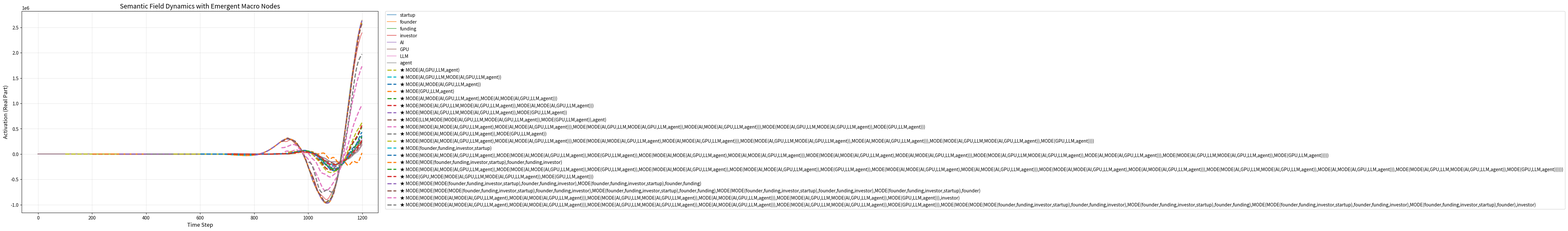

This figure's Python source:
import numpy as np
import matplotlib.pyplot as plt

# =====================================================
# Semantic Field
# =====================================================

class SemanticField:

    def __init__(self):

        self.names = []
        self.levels = []

        self.A = None
        self.W = None

        self.u = None
        self.v = None

        self.generated_modes = set()

    # -------------------------------------------------

    def add_node(self, name, level=0):

        self.names.append(name)
        self.levels.append(level)

        n = len(self.names)

        if self.A is None:

            self.A = np.zeros((1,1))
            self.W = np.zeros((1,1))

            self.u = np.zeros(1,dtype=complex)
            self.v = np.zeros(1,dtype=complex)

            return

        old_n = n - 1

        A2 = np.zeros((n,n))
        W2 = np.zeros((n,n))

        A2[:old_n,:old_n] = self.A
        W2[:old_n,:old_n] = self.W

        self.A = A2
        self.W = W2

        self.u = np.pad(self.u,(0,1))
        self.v = np.pad(self.v,(0,1))

    # -------------------------------------------------

    def connect(self,i,j,strength=1.0):

        self.A[i,j] = strength
        self.A[j,i] = strength

# =====================================================
# Gauge Laplacian
# =====================================================

def gauge_laplacian(u,A,W,g):

    N = len(u)

    result = np.zeros_like(u)

    for i in range(N):

        total = 0

        for j in range(N):

            if A[i,j] > 0:

                transported = (
                    u[j]
                    * np.exp(-1j*g*W[i,j])
                )

                total += transported - u[i]

        result[i] = total

    return result

# =====================================================
# Mode Discovery
# =====================================================

def discover_modes(
    history,
    threshold=0.35
):

    if history.shape[0] < 20:
        return []

    C = np.cov(history.T)

    eigvals,eigvecs = np.linalg.eigh(C)

    idx = np.argsort(eigvals)[::-1]

    eigvals = eigvals[idx]
    eigvecs = eigvecs[:,idx]

    modes = []

    for k in range(min(3,len(eigvals))):

        vec = eigvecs[:,k]

        active = np.where(
            np.abs(vec) > threshold
        )[0]

        if len(active) >= 2:

            modes.append(
                (
                    eigvals[k],
                    active
                )
            )

    return modes

# =====================================================
# Macro Node Creation
# =====================================================

def create_macro_node(
    field,
    members,
    eigval
):

    member_names = tuple(
        sorted(
            field.names[i]
            for i in members
        )
    )

    if member_names in field.generated_modes:
        return

    field.generated_modes.add(member_names)

    mode_name = (
        "MODE("
        +
        ",".join(member_names[:4])
        +
        ")"
    )

    field.add_node(
        mode_name,
        level=1
    )

    new_id = len(field.names)-1

    for m in members:

        field.connect(
            new_id,
            m,
            strength=1.0
        )

        tension = 1.0/(eigval+1e-5)

        field.W[new_id,m] = tension
        field.W[m,new_id] = tension

    field.u[new_id] = np.mean(
        field.u[members]
    )

    print(
        "\n[NEW MACRO NODE]"
    )
    print(mode_name)

# =====================================================
# Build Initial Graph
# =====================================================

field = SemanticField()

base_nodes = [

    "startup",
    "founder",
    "funding",
    "investor",

    "AI",
    "GPU",
    "LLM",
    "agent"
]

for n in base_nodes:
    field.add_node(n)

links = [

    (0,1),(0,2),(1,2),(2,3),

    (4,5),(4,6),(4,7),
    (5,6),(6,7)
]

for i,j in links:
    field.connect(i,j)

np.random.seed(42)

field.W = (
    np.random.normal(
        0,
        0.4,
        field.W.shape
    )
)

field.W = (
    field.W +
    field.W.T
)/2

# =====================================================
# Parameters
# =====================================================

DT = 0.05
STEPS = 1200

C_WAVE = 1.4
DAMPING = 0.05

BASE_G = 0.6

history = []

# =====================================================
# Input
# =====================================================

def inject(step,N):

    pulse = np.zeros(N)

    if 50 <= step <= 100:

        pulse[4] = 8
        pulse[6] = 10

    if 300 <= step <= 350:

        pulse[0] = 8
        pulse[2] = 10

    if 700 <= step <= 750:

        pulse[4] = 8
        pulse[0] = 8
        pulse[6] = 8
        pulse[2] = 8

    return pulse

# =====================================================
# Main Loop (Updated Version)
# =====================================================

for step in range(STEPS):

    macro = np.mean(np.real(field.u))

    g = BASE_G * (1 + 0.2 * np.sin(macro))

    diffusion = gauge_laplacian(
        field.u,
        field.A,
        field.W,
        g
    )

    # Generate node-wise noise adapted to the current expanded network size
    current_N = len(field.u)
    noise = (
        np.random.normal(0, 0.02, current_N)
        + 1j * np.random.normal(0, 0.02, current_N)
    )

    pulse = inject(step, current_N)

    # Compute dv_dt
    dv_dt = (
        (C_WAVE**2) * diffusion
        - DAMPING * field.v
        + pulse
        + noise
    )

    # Perform explicit assignment (copy) to handle array size expansion
    field.v = field.v + dv_dt * DT
    field.u = field.u + field.v * DT

    history.append(np.real(field.u).copy()) # Copy values instead of reference to save history

    # -------------------------
    # Mode emergence
    # -------------------------
    if (
        step > 0
        and step % 100 == 0
    ):
        recent = np.array(history[-100:])
        modes = discover_modes(recent)

        for eigval, members in modes:
            create_macro_node(
                field,
                members,
                eigval
            )

#=====================================================
# Visualization (Completed Version)
# =====================================================
history_max = max(len(h) for h in history)
padded = []
for h in history:
    vec = np.zeros(len(field.names))
    vec[:len(h)] = h
    padded.append(vec)
history_arr = np.array(padded)

plt.figure(figsize=(14, 8))

# 1. Plot base nodes
for i, name in enumerate(field.names):
    if field.levels[i] == 0:
        plt.plot(history_arr[:, i], alpha=0.7, linewidth=1.5, label=name)

# 2. Plot emergent macro nodes (level 1) distinguished by dashed/thick lines
for i, name in enumerate(field.names):
    if field.levels[i] > 0:
        # Find emergence timing (the first index where value is non-zero)
        birth_idx = np.where(history_arr[:, i] != 0)[0]
        if len(birth_idx) > 0:
            t_start = birth_idx[0]
            plt.plot(np.arange(t_start, STEPS), history_arr[t_start:, i], 
                     linestyle="--", linewidth=2.5, label=f"★ {name}")

plt.title("Semantic Field Dynamics with Emergent Macro Nodes", fontsize=14)
plt.xlabel("Time Step", fontsize=12)
plt.ylabel("Activation (Real Part)", fontsize=12)
plt.legend(loc="upper left", bbox_to_anchor=(1.02, 1), borderaxespad=0)
plt.grid(True, alpha=0.3)
plt.tight_layout()
plt.show()
